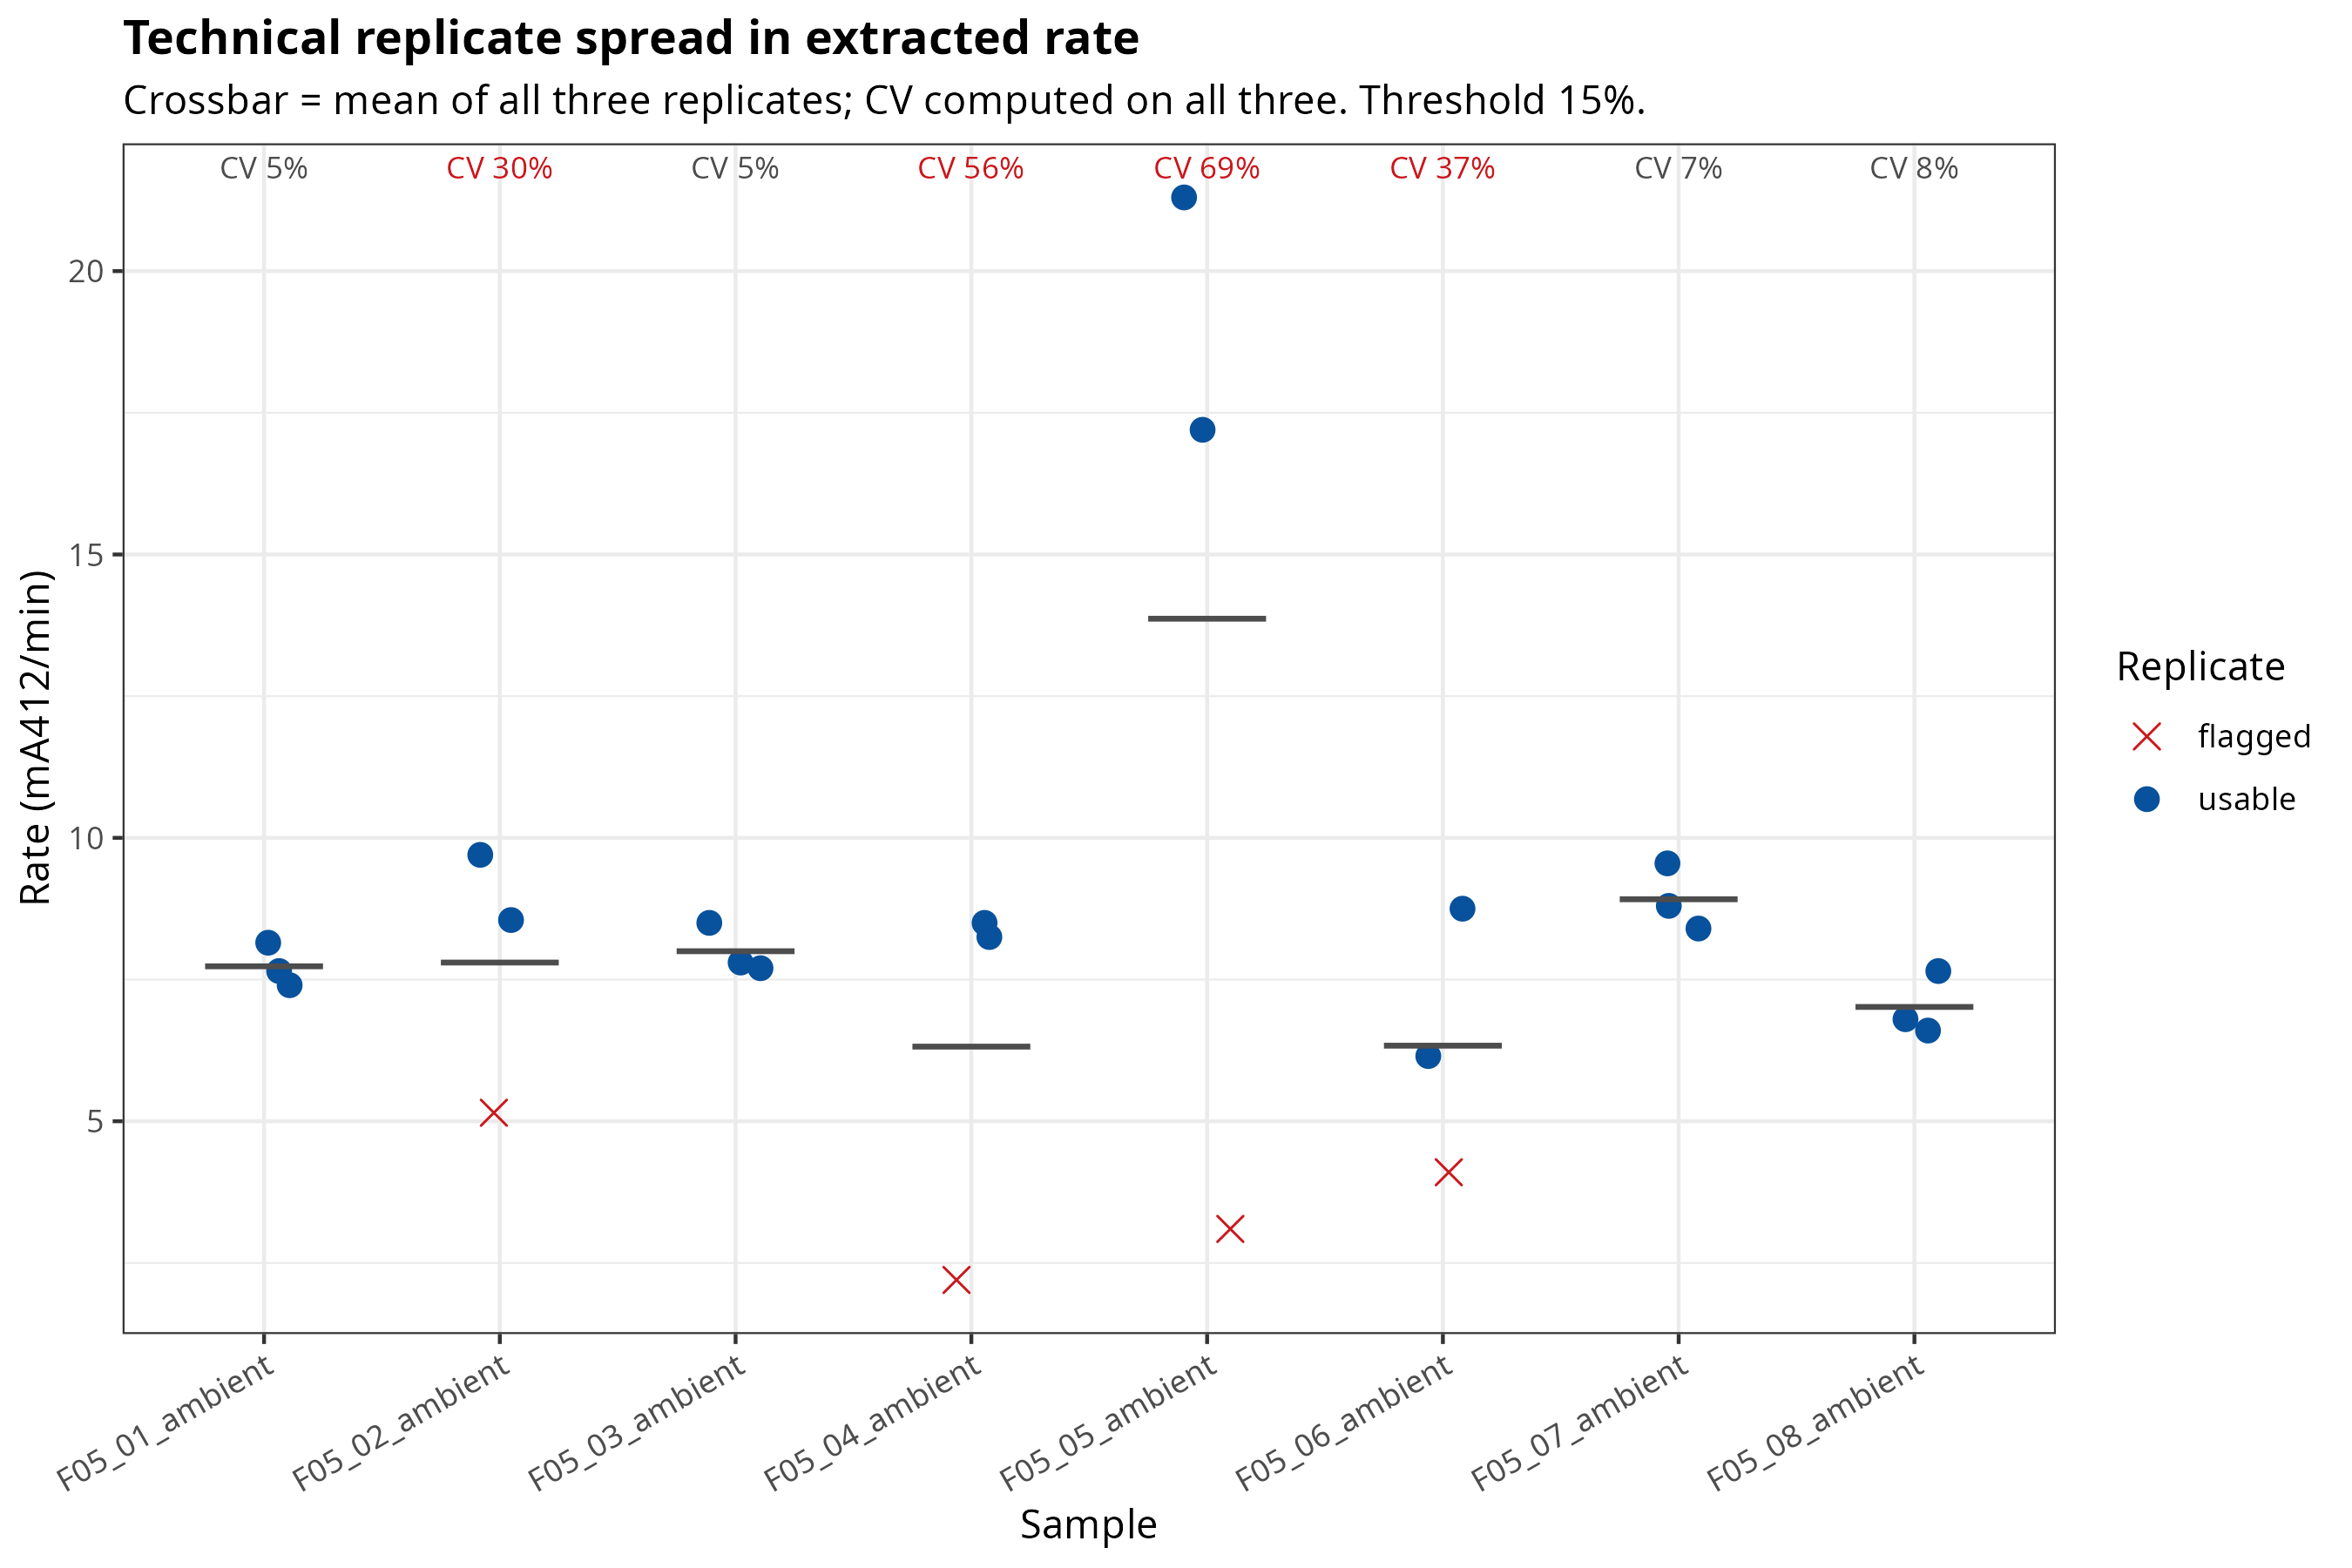

Values plotted in this chart, from the file beside it:
sample_id, n_all, mean_all, sd_all, cv_all, n_usable, mean_usable, sd_usable, cv_usable, excluded_wells, fails_cv_all, fails_cv_usable
F05_01_ambient, 3, 7.733, 0.3819, 4.938, 3, 7.733, 0.3819, 4.938, -, FALSE, FALSE
F05_02_ambient, 3, 7.8, 2.366, 30.33, 2, 9.125, 0.8132, 8.911, A6, TRUE, FALSE
F05_03_ambient, 3, 8, 0.4359, 5.449, 3, 8, 0.4359, 5.449, -, FALSE, FALSE
F05_04_ambient, 3, 6.317, 3.567, 56.47, 2, 8.375, 0.1768, 2.111, A12, TRUE, FALSE
F05_05_ambient, 3, 13.87, 9.547, 68.85, 2, 19.25, 2.899, 15.06, B3, TRUE, TRUE
F05_06_ambient, 3, 6.333, 2.33, 36.8, 2, 7.45, 1.838, 24.68, B5, TRUE, TRUE
F05_07_ambient, 3, 8.917, 0.5838, 6.547, 3, 8.917, 0.5838, 6.547, -, FALSE, FALSE
F05_08_ambient, 3, 7.017, 0.5575, 7.946, 3, 7.017, 0.5575, 7.946, -, FALSE, FALSE
